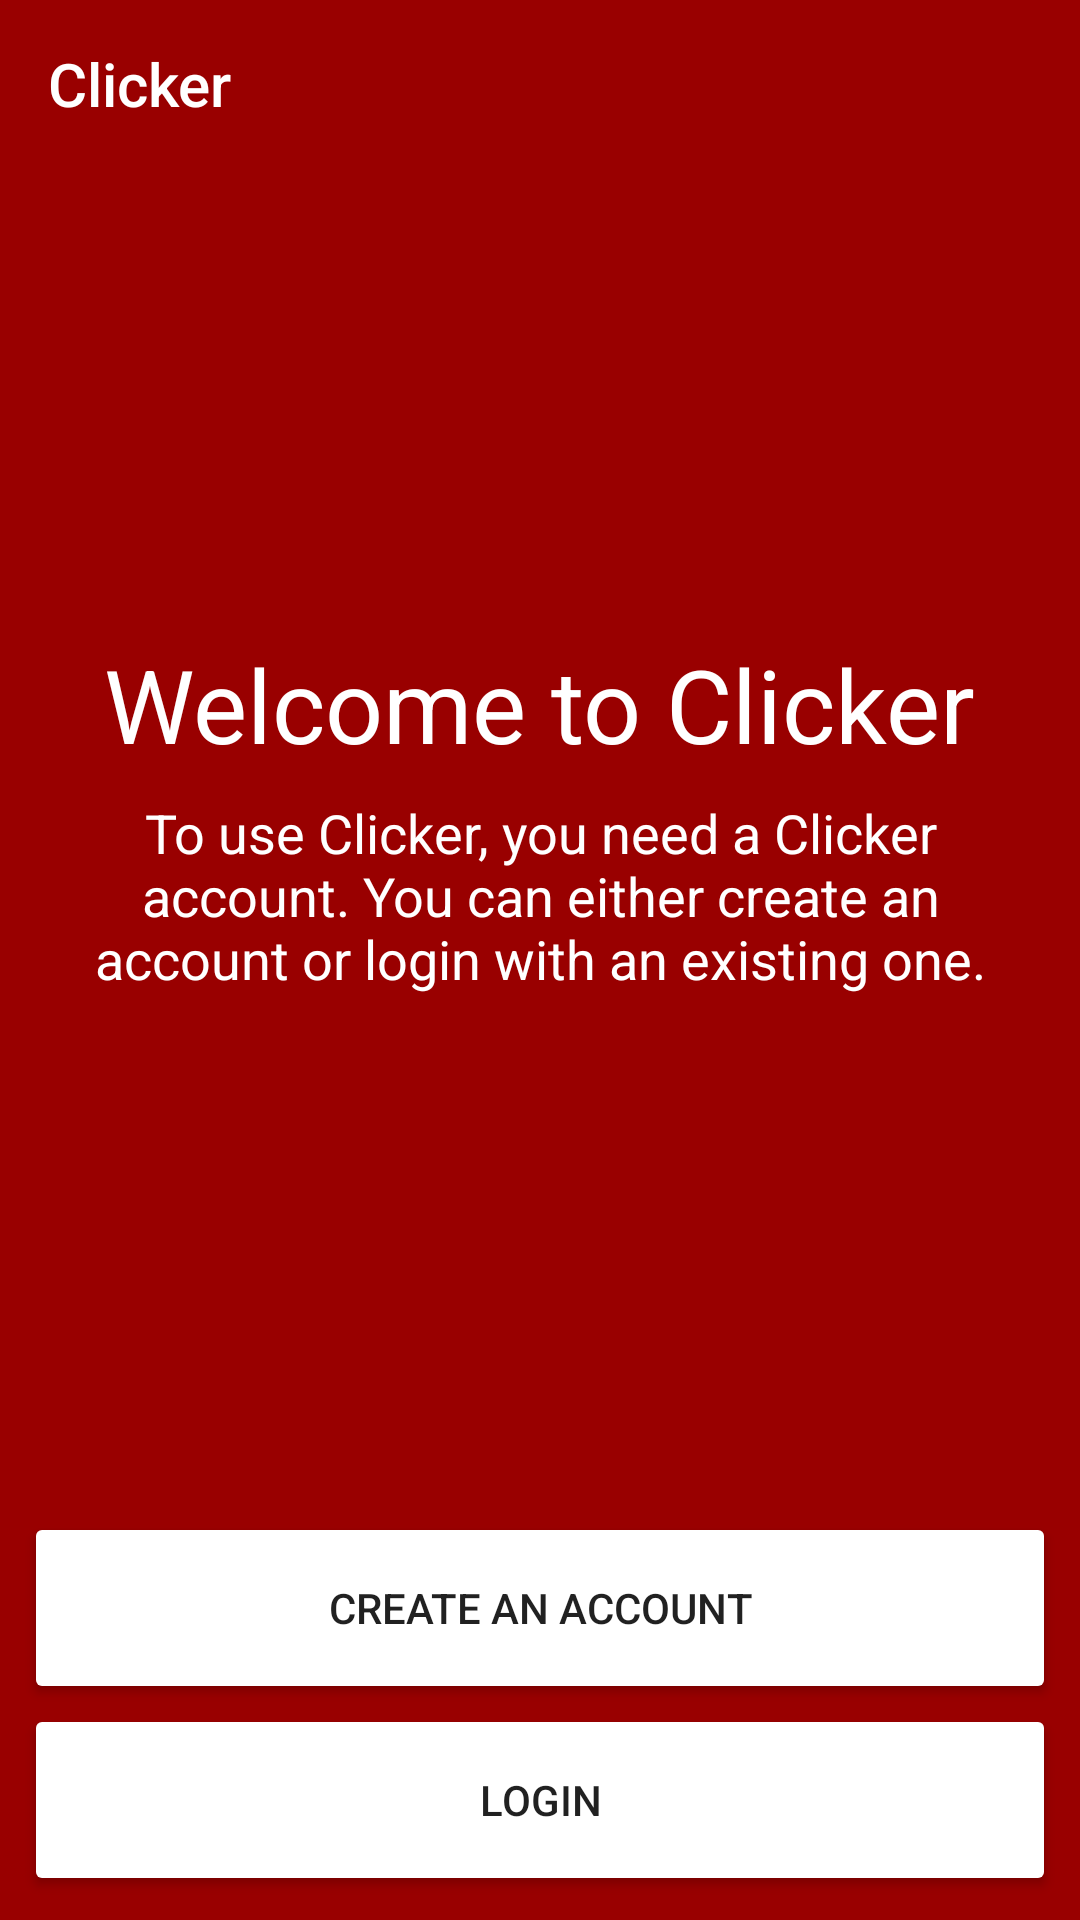

This screen was rendered from an Android layout file. Write that file and the resources it references.
<!-- AndroidManifest.xml: activity theme AppTheme -->
<!-- res/layout/activity_welcome.xml -->
<?xml version="1.0" encoding="utf-8"?>
<RelativeLayout
    xmlns:android="http://schemas.android.com/apk/res/android"
    xmlns:app="http://schemas.android.com/apk/res-auto"
    android:id="@+id/root"
    android:orientation="vertical"
    android:layout_width="match_parent"
    android:layout_height="match_parent"
    android:background="@color/colorPrimary">

    <LinearLayout
        android:orientation="vertical"
        android:layout_width="match_parent"
        android:layout_height="match_parent"
        android:padding="16dp"
        android:gravity="center"
        android:layout_marginTop="?attr/actionBarSize"
        android:layout_above="@+id/buttonLayout">

        <TextView
            android:layout_width="wrap_content"
            android:layout_height="wrap_content"
            android:text="@string/welcome_title"
            android:id="@+id/title"
            style="@style/Base.TextAppearance.AppCompat.Display1"
            android:textColor="@color/textColorPrimary"
            android:layout_marginBottom="8dp" />

        <TextView
            style="@style/Base.TextAppearance.AppCompat.Medium"
            android:layout_width="wrap_content"
            android:layout_height="wrap_content"
            android:gravity="center"
            android:text="@string/welcome_description"
            android:id="@+id/description"
            android:textColor="@color/textColorPrimary"
            android:nextFocusDown="@+id/password"
            android:layout_marginBottom="8dp" />

    </LinearLayout>

    <LinearLayout
        android:id="@+id/buttonLayout"
        android:layout_width="match_parent"
        android:layout_height="wrap_content"
        android:orientation="vertical"
        android:layout_alignParentBottom="true"
        android:padding="8dp">

        <android.support.v7.widget.AppCompatButton
            android:id="@+id/createAccount"
            android:layout_width="match_parent"
            android:layout_height="64dp"
            android:text="@string/welcome_new_account" />

        <android.support.v7.widget.AppCompatButton
            android:id="@+id/login"
            android:layout_width="match_parent"
            android:layout_height="64dp"
            android:text="@string/welcome_login" />
    </LinearLayout>

    <android.support.v7.widget.Toolbar
        android:id="@+id/toolbar"
        android:layout_width="match_parent"
        android:layout_height="wrap_content"
        android:title="@string/app_name"
        app:title="@string/app_name"
        android:layout_gravity="top"
        android:visibility="visible" />

</RelativeLayout>
<!-- resources referenced by this layout -->
<resources>
  <color name="colorPrimary">#990000</color>
  <color name="textColorPrimary">#FFFFFF</color>
  <string name="app_name">Clicker</string>
  <string name="welcome_description">To use Clicker, you need a Clicker account. You can either create an account or login with an existing one.</string>
  <string name="welcome_login">LOGIN</string>
  <string name="welcome_new_account">CREATE AN ACCOUNT</string>
  <string name="welcome_title">Welcome to Clicker</string>
  <style name="AppTheme" parent="Theme.AppCompat.Light.NoActionBar">
          <item name="colorPrimary">@color/colorPrimary</item>
          <item name="colorPrimaryDark">@color/colorPrimaryDark</item>
          <item name="colorAccent">@color/accent</item>
          <item name="titleTextColor">@color/titleTextColor</item>
          <item name="android:actionMenuTextColor">@color/titleTextColor</item>
          <item name="android:textColorSecondary">#505050</item>
          <item name="android:textColorPrimaryDisableOnly">#505050</item>
          <item name="android:actionButtonStyle">@style/Widget.AppCompat.ActionButton</item>
          <item name="android:actionOverflowButtonStyle">@style/OverflowButtonStyle</item>
          <item name="android:textColorHint">@color/textColorPrimary</item>
          <item name="colorControlNormal">@color/textColorPrimary</item>
          <item name="android:colorButtonNormal">@color/textColorPrimary</item>
          <item name="android:windowBackground">@color/colorPrimary</item>
      </style>
  <color name="colorPrimaryDark">#800000</color>
  <color name="accent">#FFCC00</color>
  <color name="titleTextColor">#FFFFFF</color>
  <style name="OverflowButtonStyle" parent="Widget.AppCompat.Light.ActionButton.Overflow">
          <item name="android:src">@drawable/ic_action_overflow</item>
      </style>
</resources>
